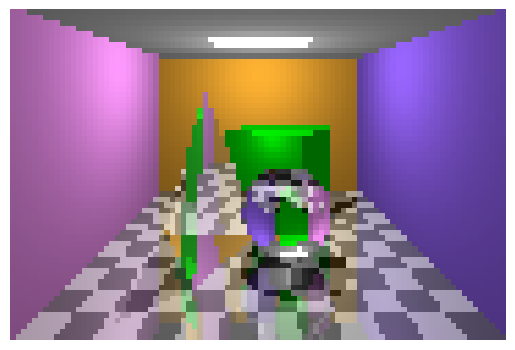

The matplotlib source for this figure:
import matplotlib.pyplot as plt
import numpy as np
SIZEX=90
SIZEY=60
class face():
	def __init__(self,n,name):
		self.vertex = np.zeros((n,3))
		self.name = name
		self.normal = np.array([0,0,0])
sphereCenter=np.array([0.5,0.8+1e-3,1])
sphereRadius=0.8
right_wall = face(4,'right_wall')
left_wall = face(4,'left_wall')
back_wall = face(4,'back_wall')
ceiling = face(4,'ceiling')
floor = face(4,'floor')
cube = [face(4,'cubeTop'),face(4,'cubeFront'),face(4,'cubeSide')]
pyramid = [face(3,'pyramidLeft'),face(3,'pyramidRight'),face(3,'pyramidBack'),face(3,'pyramidBase')]
def norm(vector):
	return np.array(vector)/np.linalg.norm(vector)
def inside(polygon,point):
	cross1=np.cross(polygon[-1]-point,polygon[0]-point)
	for i in range(len(polygon)-1):
		if np.dot(cross1,np.cross(polygon[i]-point,polygon[i+1]-point))<0:
			return False
	return True;
def refract(normal,incoming,refractive_index):
	sin1=np.linalg.norm(np.cross(incoming,normal))
	sin2=sin1/refractive_index
	if sin2>1:
		return [True,incoming-2*np.dot(incoming,normal)*normal]
	theta2=np.arcsin(sin2)
	if theta2>89:theta2=89#tan90 shouln't occur
	perp=norm(incoming-normal*np.dot(normal,incoming))
	direction=1 if np.dot(normal,incoming)>0 else -1
	return [False,norm(np.tan(theta2)*perp+direction*normal)]
def collide(Face,rayDirection, rayPoint):
	ndotu = np.dot(Face.normal,rayDirection)
	if abs(ndotu) < 1e-6:
		return [False,None]
	temp = rayPoint - Face.vertex[0]
	distance = -np.dot(Face.normal,temp) / ndotu
	contanct_point = temp + distance * rayDirection + Face.vertex[0]
	if distance<0:return [False,None]
	return [True,contanct_point] if inside(Face.vertex,contanct_point) else [False,None]
def sphereCollide(rayDirection, rayPoint, fromSurface):
	D=sphereCenter-rayPoint
	if np.dot(D,rayDirection) <=0:
		return [False,None]
	if np.linalg.norm(np.cross(D,rayDirection))>=sphereRadius:
		return [False,None]
	l=np.dot(D,rayDirection)
	l=np.linalg.norm(l)
	D=np.linalg.norm(D)
	d=l-(sphereRadius**2-D**2+l**2)**.5
	return [True,rayPoint+d*rayDirection]
def rayIntersect(rayDirection, rayPoint, fromSurface):
	hit, intersection = sphereCollide(rayDirection, rayPoint,fromSurface)
	if hit and fromSurface!='sphere':
		return ['sphere',intersection]
	for Face in [pyramid[1],pyramid[0],pyramid[2],pyramid[3],cube[0],cube[1],cube[2],right_wall,left_wall,back_wall,ceiling,floor]:
		hit, intersection = collide(Face,rayDirection,rayPoint)
		if hit and Face.name!=fromSurface:
			return [Face.name,intersection]
	return [None,None]
def raycast(rayDirection, rayPoint,fromSurface,refractive_index):
	lightPosition=np.array([0,3.5,0])
	lightPositionball=np.array([0,3.5,1.5])
	lightPositionPyr=np.array([-0.5,3.5,1])
	lightPositionShadow=np.array([0,6.5,-1])
	cubelightPosition=np.array([0,2,0])
	cubeColor=np.array([0,1,0])
	sphereColor=np.array([1,0,0])
	pyramidColor=np.array([1,1,0.1])
	refractive_index_prism=1.25
	refractive_index_sphere=10
	Face, point=rayIntersect(rayDirection,rayPoint,fromSurface)
	if None:x=0
	elif Face=='sphere':
		normal=norm(point-sphereCenter)
		TIR,refractedRay=refract(normal,rayDirection,refractive_index_sphere)
		other=2*np.dot(-point+sphereCenter,refractedRay)*refractedRay+point
		normal=norm(other-sphereCenter)
		TIR,refractedRay=refract(normal,refractedRay,1/refractive_index_sphere)
		if TIR:
			return np.array([1,1,1])
		return raycast(refractedRay,other,'sphere',1)
	elif Face=='pyramidRight':
		TIR,refractedRay=refract(pyramid[1].normal,rayDirection,(1/refractive_index_prism if refractive_index!=1 else refractive_index_prism))
		refractionColor=raycast(refractedRay,point,'pyramidRight',(refractive_index_prism if TIR or refractive_index==1 else 1))
		pyrcolor=0
		if fromSurface==None:pyrcolor=0.1
		return refractionColor*(1-pyrcolor)+np.array([1,1,1])*pyrcolor
	elif Face=='pyramidLeft':
		TIR,refractedRay=refract(pyramid[0].normal,rayDirection,(1/refractive_index_prism if refractive_index!=1 else refractive_index_prism))
		refractionColor=raycast(refractedRay,point,'pyramidLeft',(refractive_index_prism if TIR or refractive_index==1 else 1))
		pyrcolor=0
		if fromSurface==None:pyrcolor=0.1
		return refractionColor*(1-pyrcolor)+np.array([1,1,1])*pyrcolor
	elif Face=='pyramidBack':
		TIR,refractedRay=refract(pyramid[2].normal,rayDirection,(1/refractive_index_prism if refractive_index!=1 else refractive_index_prism))
		refractionColor=raycast(refractedRay,point,'pyramidBack',(refractive_index_prism if TIR or refractive_index==1 else 1))
		pyrcolor=0
		if fromSurface==None:pyrcolor=0.1
		return refractionColor*(1-pyrcolor)+np.array([1,1,1])*pyrcolor
	elif Face=='pyramidBase':
		TIR,refractedRay=refract(pyramid[3].normal,rayDirection,(1/refractive_index_prism if refractive_index!=1 else refractive_index_prism))
		refractionColor=raycast(refractedRay,point+np.array([0,1e-3,0]),'pyramidBase',(refractive_index_prism if TIR or refractive_index==1 else 1))
		pyrcolor=0
		if fromSurface==None:pyrcolor=0.1
		return refractionColor*(1-pyrcolor)+np.array([1,1,1])*pyrcolor
	elif Face=='cubeTop':
		lighting=(np.dot(norm(-point+lightPosition),cube[0].normal))
		return cubeColor*(0.4+lighting*0.6)
	elif Face=='cubeFront':
		lighting=(np.dot(norm(-point+cubelightPosition),cube[1].normal))**2
		lightingspecular=(np.dot(norm(-point+lightPosition),cube[1].normal))**2
		return cubeColor*(0.4+lighting*0.5+lightingspecular*0.1)
	elif Face=='cubeSide':
		return cubeColor*0.4
	elif Face=='right_wall':
		rightWallColor=np.array([0.6,0.4,1])
		lighting=(np.dot(norm(-point+lightPosition),right_wall.normal))**3
		shadow,intersection = rayIntersect(norm(point-lightPositionShadow),lightPositionShadow,'ceiling')
		if shadow!='right_wall':
			lighting=0
		return rightWallColor*(0.4+lighting*0.6)
	elif Face=='left_wall':
		leftWallColor=np.array([1,0.6,1])
		lighting=(np.dot(norm(-point+lightPosition),left_wall.normal))**3
		return leftWallColor*(0.4+lighting*0.6)
	elif Face=='back_wall':
		backWallColor=np.array([1,0.7,0.2])
		lighting=(np.dot(norm(-point+lightPosition),back_wall.normal))**3
		return backWallColor*(0.4+lighting*0.6)
	elif Face=='ceiling':
		ceilingColor=np.array([0.7,1,0.7])
		ceilingLight=np.array([1,1,1])#pure white
		lighting=(np.dot(norm(-point+lightPosition),ceiling.normal))**0.5
		if abs(point[0])<=1 and abs(point[2])<=1:
			return ceilingLight
		return lighting
	elif Face=='floor':
		floorWhite=np.array([1,1,1])
		floorBlack=np.array([0,0,0])
		lighting=(np.dot(norm(-point+lightPosition),floor.normal))**1.5
		shadow,intersection = rayIntersect(norm(point-lightPositionShadow),lightPositionShadow,'ceiling')
		if shadow!='floor' and shadow[0]!='p':
			lighting=0
		elif shadow[0]=='p':
			lighting*=0.5
		elif shadow=='sphere':
			lighting=raycast(norm(lightPositionShadow-point),point+np.array([0,1e-3,0]),'floor',1)
		reflectedRay=rayDirection-2*np.dot(floor.normal,rayDirection)*floor.normal
		reflectionColor=raycast(reflectedRay,point,'floor',1)
		return (floorWhite if (np.floor((point[0]+3)*2)+np.floor((point[2]+3)*2))%2==1 else floorBlack)*0.3+lighting*0.4+reflectionColor*0.3
	else:
		return np.array([0.3,0.3,0.3])

right_wall.vertex[0]=[3,0,3]
right_wall.vertex[1]=[3,4,3]
right_wall.vertex[2]=[3,4,-3]
right_wall.vertex[3]=[3,0,-3]
right_wall.normal = np.array([-1,0,0])

left_wall.vertex[0]=[-3,0,3]
left_wall.vertex[1]=[-3,4,3]
left_wall.vertex[2]=[-3,4,-3]
left_wall.vertex[3]=[-3,0,-3]
left_wall.normal = np.array([1,0,0])

back_wall.vertex[0]=[3,0,-3]
back_wall.vertex[1]=[3,4,-3]
back_wall.vertex[2]=[-3,4,-3]
back_wall.vertex[3]=[-3,0,-3]
back_wall.normal = np.array([0,0,1])

ceiling.vertex[0]=[-3,4,-3]
ceiling.vertex[1]=[-3,4,3]
ceiling.vertex[2]=[3,4,3]
ceiling.vertex[3]=[3,4,-3]
ceiling.normal = np.array([0,-1,0])

floor.vertex[0]=[-3,0,-3]
floor.vertex[1]=[-3,0,3]
floor.vertex[2]=[3,0,3]
floor.vertex[3]=[3,0,-3]
floor.normal = np.array([0,1,0])

cubeCenter,cubeLength=[np.array([0.5,1,-1.5]),2**0.5]

cube[0].vertex[0]=np.array([cubeLength*np.cos(1*np.pi/4+np.pi/6),1,cubeLength*np.sin(1*np.pi/4+np.pi/6)])+cubeCenter
cube[0].vertex[1]=np.array([cubeLength*np.cos(3*np.pi/4+np.pi/6),1,cubeLength*np.sin(3*np.pi/4+np.pi/6)])+cubeCenter
cube[0].vertex[2]=np.array([cubeLength*np.cos(5*np.pi/4+np.pi/6),1,cubeLength*np.sin(5*np.pi/4+np.pi/6)])+cubeCenter
cube[0].vertex[3]=np.array([cubeLength*np.cos(7*np.pi/4+np.pi/6),1,cubeLength*np.sin(7*np.pi/4+np.pi/6)])+cubeCenter
cube[0].normal=norm(np.array([0,1,0]))

cube[1].vertex[0]=np.array([cubeLength*np.cos(1*np.pi/4+np.pi/6),1,cubeLength*np.sin(1*np.pi/4+np.pi/6)])+cubeCenter
cube[1].vertex[1]=np.array([cubeLength*np.cos(1*np.pi/4+np.pi/6),-1,cubeLength*np.sin(1*np.pi/4+np.pi/6)])+cubeCenter
cube[1].vertex[2]=np.array([cubeLength*np.cos(3*np.pi/4+np.pi/6),-1,cubeLength*np.sin(3*np.pi/4+np.pi/6)])+cubeCenter
cube[1].vertex[3]=np.array([cubeLength*np.cos(3*np.pi/4+np.pi/6),1,cubeLength*np.sin(3*np.pi/4+np.pi/6)])+cubeCenter
cube[1].normal=np.array([-np.sin(np.pi/6),0,np.cos(np.pi/6)])

cube[2].vertex[0]=np.array([cubeLength*np.cos(1*np.pi/4+np.pi/6),1,cubeLength*np.sin(1*np.pi/4+np.pi/6)])+cubeCenter
cube[2].vertex[1]=np.array([cubeLength*np.cos(1*np.pi/4+np.pi/6),-1,cubeLength*np.sin(1*np.pi/4+np.pi/6)])+cubeCenter
cube[2].vertex[2]=np.array([cubeLength*np.cos(7*np.pi/4+np.pi/6),-1,cubeLength*np.sin(7*np.pi/4+np.pi/6)])+cubeCenter
cube[2].vertex[3]=np.array([cubeLength*np.cos(7*np.pi/4+np.pi/6),1,cubeLength*np.sin(7*np.pi/4+np.pi/6)])+cubeCenter
cube[2].normal=np.array([np.cos(np.pi/6),0,np.sin(np.pi/6)])

pyramid[0].vertex[0]=np.array([-1,3,1])
pyramid[0].vertex[1]=np.array([-1,0,2])
pyramid[0].vertex[2]=np.array([-2,0,0])
pyramid[0].normal=norm(np.cross(pyramid[0].vertex[1]-pyramid[0].vertex[2],pyramid[0].vertex[0]-pyramid[0].vertex[2]))

pyramid[1].vertex[0]=np.array([-1,3,1])
pyramid[1].vertex[1]=np.array([-1,0,2])
pyramid[1].vertex[2]=np.array([0,0,0])
pyramid[1].normal=norm(-np.cross(pyramid[1].vertex[1]-pyramid[1].vertex[2],pyramid[1].vertex[0]-pyramid[1].vertex[2]))

pyramid[2].vertex[0]=np.array([-1,3,1])
pyramid[2].vertex[1]=np.array([-2,0,0])
pyramid[2].vertex[2]=np.array([0,0,0])
pyramid[2].normal=-norm(np.cross(pyramid[2].vertex[1]-pyramid[2].vertex[2],pyramid[2].vertex[0]-pyramid[2].vertex[2]))

pyramid[3].vertex[0]=np.array([-1,0,2])
pyramid[3].vertex[1]=np.array([-2,0,0])
pyramid[3].vertex[2]=np.array([0,0,0])
pyramid[3].normal=-np.array([0,1,0])

image = np.zeros((SIZEY,SIZEX,3))

eye = np.array([0,3,7])
for i in range(-SIZEX//2,SIZEX//2):
	for j in range(0,SIZEY):
		i1=i*3/(SIZEX//2)+1/(SIZEX)
		j1=j*4/SIZEY+1/(SIZEY)
		direction = norm(np.array([i1,j1,3])-eye)
		color = raycast(direction,eye,None,1)
		image[SIZEY-1-j,i+SIZEX//2]=color

plt.imshow(image)
plt.axis('off')
# plt.savefig("test.png", bbox_inches='tight',pad_inches = 0)
plt.show()